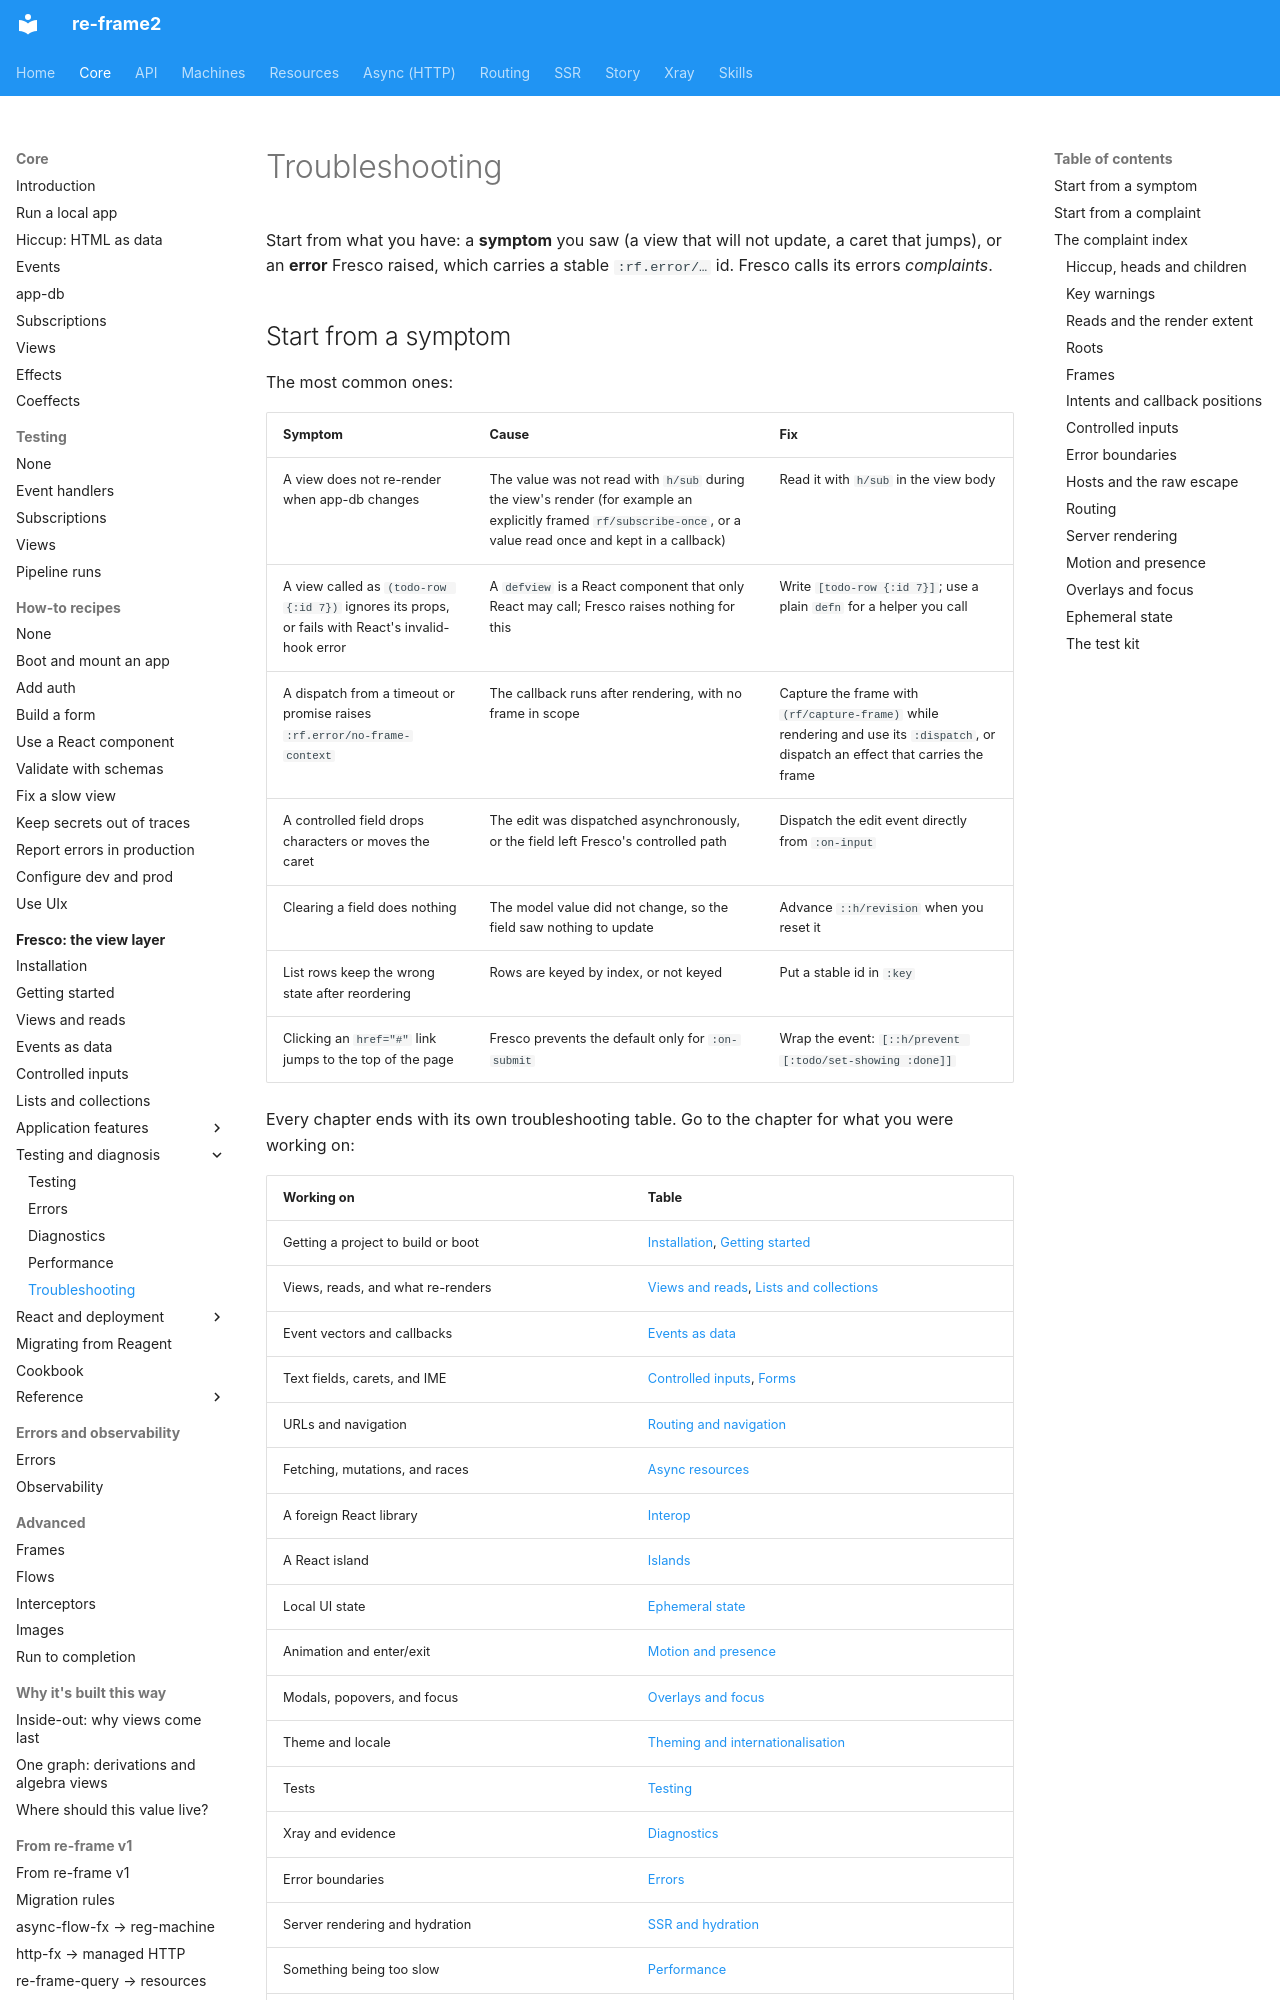

repository: day8/re-frame2 · page: core/fresco/troubleshooting/index.html · generator: mkdocs

# Troubleshooting

Start from what you have: a **symptom** you saw (a view that will not update,
a caret that jumps), or an **error** Fresco raised, which carries a stable
`:rf.error/…` id. Fresco calls its errors *complaints*.

## Start from a symptom

The most common ones:

| Symptom | Cause | Fix |
| --- | --- | --- |
| A view does not re-render when app-db changes | The value was not read with `h/sub` during the view's render (for example an explicitly framed `rf/subscribe-once`, or a value read once and kept in a callback) | Read it with `h/sub` in the view body |
| A view called as `(todo-row {:id 7})` ignores its props, or fails with React's invalid-hook error | A `defview` is a React component that only React may call; Fresco raises nothing for this | Write `[todo-row {:id 7}]`; use a plain `defn` for a helper you call |
| A dispatch from a timeout or promise raises `:rf.error/no-frame-context` | The callback runs after rendering, with no frame in scope | Capture the frame with `(rf/capture-frame)` while rendering and use its `:dispatch`, or dispatch an effect that carries the frame |
| A controlled field drops characters or moves the caret | The edit was dispatched asynchronously, or the field left Fresco's controlled path | Dispatch the edit event directly from `:on-input` |
| Clearing a field does nothing | The model value did not change, so the field saw nothing to update | Advance `::h/revision` when you reset it |
| List rows keep the wrong state after reordering | Rows are keyed by index, or not keyed | Put a stable id in `:key` |
| Clicking an `href="#"` link jumps to the top of the page | Fresco prevents the default only for `:on-submit` | Wrap the event: `[::h/prevent [:todo/set-showing :done]]` |

Every chapter ends with its own troubleshooting table. Go to the chapter for
what you were working on:

| Working on | Table |
| --- | --- |
| Getting a project to build or boot | [Installation](00-installation.md#troubleshooting), [Getting started](01-getting-started.md#troubleshooting) |
| Views, reads, and what re-renders | [Views and reads](02-views-and-reads.md#troubleshooting), [Lists and collections](06-lists-and-collections.md#troubleshooting) |
| Event vectors and callbacks | [Events as data](03-events-as-data.md#troubleshooting) |
| Text fields, carets, and IME | [Controlled inputs](04-controlled-inputs.md#troubleshooting), [Forms](05-forms.md#troubleshooting) |
| URLs and navigation | [Routing and navigation](07-routing-and-navigation.md#troubleshooting) |
| Fetching, mutations, and races | [Async resources](08-async-resources.md#troubleshooting) |
| A foreign React library | [Interop](09-interop.md#troubleshooting) |
| A React island | [Islands](10-native-tier.md#troubleshooting) |
| Local UI state | [Ephemeral state](11-ephemeral-state.md#troubleshooting) |
| Animation and enter/exit | [Motion and presence](12-motion-and-presence.md#troubleshooting) |
| Modals, popovers, and focus | [Overlays and focus](13-overlays-and-focus.md#troubleshooting) |
| Theme and locale | [Theming and internationalisation](14-theming-and-i18n.md#troubleshooting) |
| Tests | [Testing](15-testing.md#troubleshooting) |
| Xray and evidence | [Diagnostics](16-diagnostics.md#troubleshooting) |
| Error boundaries | [Errors](17-errors.md#troubleshooting) |
| Server rendering and hydration | [SSR and hydration](18-ssr-and-hydration.md#troubleshooting) |
| Something being too slow | [Performance](19-performance.md#troubleshooting) |
| A Reagent codebase | [Migrating from Reagent](20-migration-from-reagent.md#troubleshooting) |
| Lazy loading and chunks | [Code splitting and lazy loading](21-code-splitting.md#troubleshooting) |
| Keyboard, screen readers, and roles | [Accessibility](22-accessibility.md#troubleshooting) |
